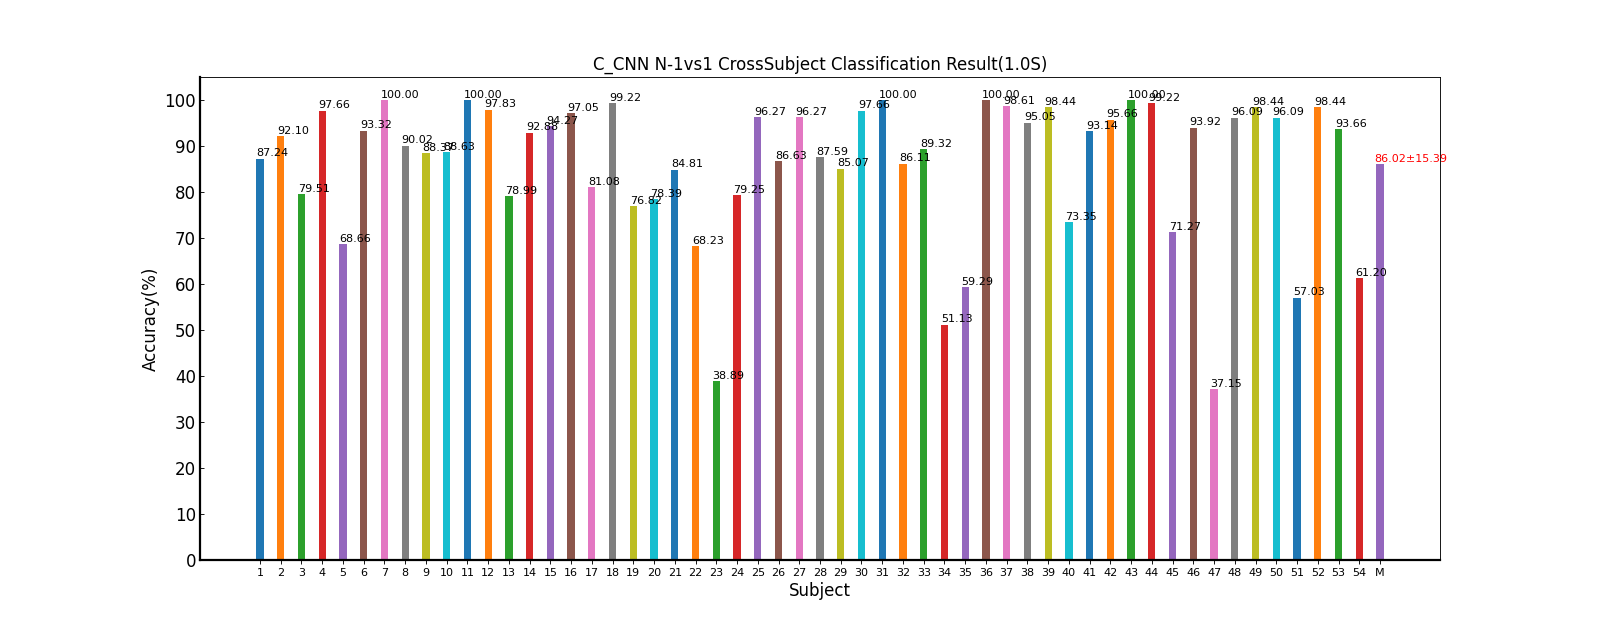

The data file committed next to this chart (first rows):
Fold1, Mean±Std
87.24, 87.24±nan
92.10, 92.10±nan
79.51, 79.51±nan
97.66, 97.66±nan
68.66, 68.66±nan
93.32, 93.32±nan
100, 100.00±nan
90.02, 90.02±nan
88.37, 88.37±nan
88.63, 88.63±nan
100, 100.00±nan
97.83, 97.83±nan
78.99, 78.99±nan
92.88, 92.88±nan
94.27, 94.27±nan
97.05, 97.05±nan
81.08, 81.08±nan
99.22, 99.22±nan
76.82, 76.82±nan
78.39, 78.39±nan
84.81, 84.81±nan
68.23, 68.23±nan
38.89, 38.89±nan
79.25, 79.25±nan
96.27, 96.27±nan
86.63, 86.63±nan
96.27, 96.27±nan
87.59, 87.59±nan
85.07, 85.07±nan
97.66, 97.66±nan
100, 100.00±nan
86.11, 86.11±nan
89.32, 89.32±nan
51.13, 51.13±nan
59.29, 59.29±nan
100, 100.00±nan
98.61, 98.61±nan
95.05, 95.05±nan
98.44, 98.44±nan
73.35, 73.35±nan
93.14, 93.14±nan
95.66, 95.66±nan
100, 100.00±nan
99.22, 99.22±nan
71.27, 71.27±nan
93.92, 93.92±nan
37.15, 37.15±nan
96.09, 96.09±nan
98.44, 98.44±nan
96.09, 96.09±nan
57.03, 57.03±nan
98.44, 98.44±nan
93.66, 93.66±nan
61.20, 61.20±nan
86.02, 86.02±15.39
